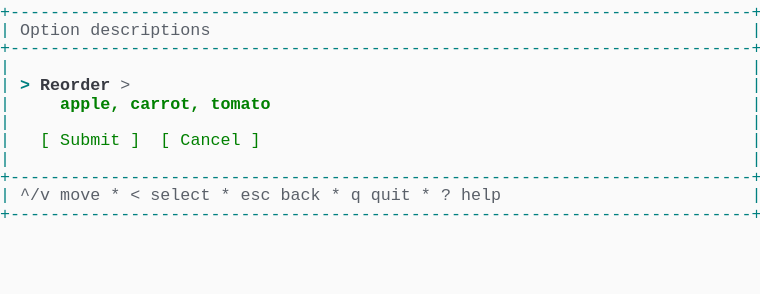
t = 0.00 s
t = 1.03 s: frame unchanged from t = 0.00 s, image omitted
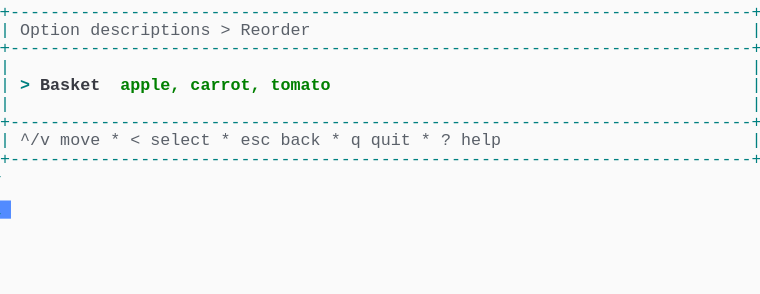
t = 1.98 s
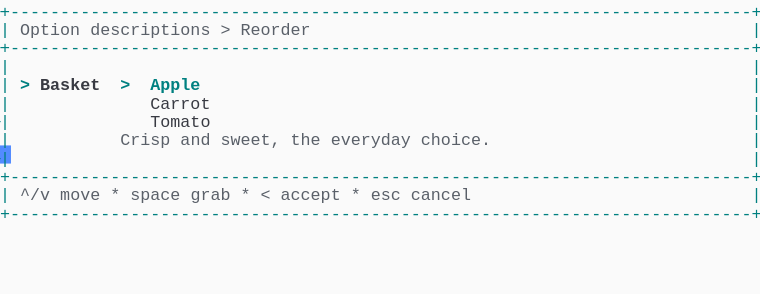
t = 2.80 s
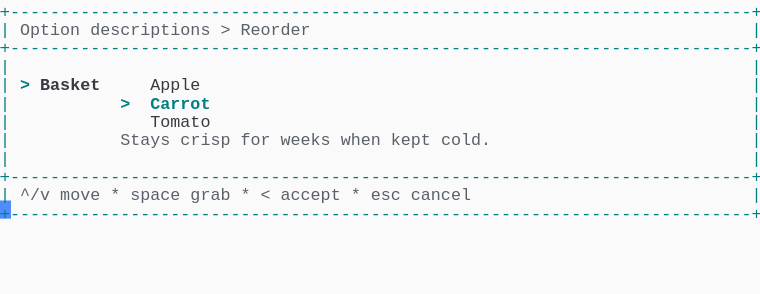
t = 3.69 s
t = 5.06 s: frame unchanged from t = 3.69 s, image omitted

The animated SVG that drew these frames (rendered in a browser with its animation timeline set to each time). Animation: 1 CSS @keyframes rule; one cycle of 5.75 s, repeats indefinitely.

<svg xmlns="http://www.w3.org/2000/svg" xmlns:xlink="http://www.w3.org/1999/xlink" width="760" height="293.92"><rect width="760" height="293.92" rx="0" ry="0" class="a"></rect><svg height="293.92" viewBox="0 0 76 29.392" width="760" xmlns="http://www.w3.org/2000/svg" xmlns:xlink="http://www.w3.org/1999/xlink"><style>.a{fill:rgb(250,250,250)}.b{font-family:Consolas,"Courier New",Courier,"Liberation Mono",monospace}.c{fill:rgb(0,128,128);white-space:pre}.d{fill:rgb(90,96,105);white-space:pre}.e{fill:rgb(56,58,66);white-space:pre}.f{fill:rgb(0,128,128);font-weight:bold;white-space:pre}.g{fill:rgb(56,58,66);font-weight:bold;white-space:pre}.h{fill:transparent}.i{fill:rgb(82,139,255)}.k{animation-duration:5.75s;animation-iteration-count:infinite;animation-name:j;animation-timing-function:steps(1,end)}.l{fill:rgb(0,128,0);font-weight:bold;white-space:pre}.m{fill:rgb(0,128,0);white-space:pre}@keyframes j{0%{transform:translateX(-0px)}0%{transform:translateX(-76px)}23.9%{transform:translateX(-152px)}38%{transform:translateX(-228px)}52.2%{transform:translateX(-304px)}100%{transform:translateX(-380px)}}</style><g font-family="Consolas, &quot;Courier New&quot;, Courier, &quot;Liberation Mono&quot;, monospace" font-size="1.67" class="b"><defs><symbol id="1"><text x="0" y="1.67" class="c" textLength="76.152" lengthAdjust="spacingAndGlyphs">+--------------------------------------------------------------------------+</text></symbol><symbol id="2"><text x="0" y="1.67" class="c" textLength="1.002" lengthAdjust="spacingAndGlyphs">|</text><text x="75.14999999999999" y="1.67" class="c" textLength="1.002" lengthAdjust="spacingAndGlyphs">|</text></symbol><symbol id="3"><text x="0" y="1.67" class="c" textLength="1.002" lengthAdjust="spacingAndGlyphs">|</text><text x="2.004" y="1.67" class="d" textLength="3.006" lengthAdjust="spacingAndGlyphs">^/v</text><text x="6.012" y="1.67" class="d" textLength="4.008" lengthAdjust="spacingAndGlyphs">move</text><text x="11.021999999999998" y="1.67" class="d" textLength="1.002" lengthAdjust="spacingAndGlyphs">*</text><text x="13.026" y="1.67" class="d" textLength="1.002" lengthAdjust="spacingAndGlyphs">&lt;</text><text x="15.029999999999998" y="1.67" class="d" textLength="6.012" lengthAdjust="spacingAndGlyphs">select</text><text x="22.043999999999997" y="1.67" class="d" textLength="1.002" lengthAdjust="spacingAndGlyphs">*</text><text x="24.048" y="1.67" class="d" textLength="3.006" lengthAdjust="spacingAndGlyphs">esc</text><text x="28.055999999999997" y="1.67" class="d" textLength="4.008" lengthAdjust="spacingAndGlyphs">back</text><text x="33.065999999999995" y="1.67" class="d" textLength="1.002" lengthAdjust="spacingAndGlyphs">*</text><text x="35.06999999999999" y="1.67" class="d" textLength="1.002" lengthAdjust="spacingAndGlyphs">q</text><text x="37.074" y="1.67" class="d" textLength="4.008" lengthAdjust="spacingAndGlyphs">quit</text><text x="42.083999999999996" y="1.67" class="d" textLength="1.002" lengthAdjust="spacingAndGlyphs">*</text><text x="44.087999999999994" y="1.67" class="d" textLength="1.002" lengthAdjust="spacingAndGlyphs">?</text><text x="46.09199999999999" y="1.67" class="d" textLength="4.008" lengthAdjust="spacingAndGlyphs">help</text><text x="75.14999999999999" y="1.67" class="c" textLength="1.002" lengthAdjust="spacingAndGlyphs">|</text></symbol><symbol id="4"><text x="0" y="1.67" class="c" textLength="1.002" lengthAdjust="spacingAndGlyphs">|</text><text x="2.004" y="1.67" class="d" textLength="6.012" lengthAdjust="spacingAndGlyphs">Option</text><text x="9.017999999999999" y="1.67" class="d" textLength="12.024" lengthAdjust="spacingAndGlyphs">descriptions</text><text x="22.043999999999997" y="1.67" class="d" textLength="1.002" lengthAdjust="spacingAndGlyphs">&gt;</text><text x="24.048" y="1.67" class="d" textLength="7.014" lengthAdjust="spacingAndGlyphs">Reorder</text><text x="75.14999999999999" y="1.67" class="c" textLength="1.002" lengthAdjust="spacingAndGlyphs">|</text></symbol><symbol id="5"><text x="0" y="1.67" class="c" textLength="1.002" lengthAdjust="spacingAndGlyphs">|</text><text x="15.029999999999998" y="1.67" class="e" textLength="6.012" lengthAdjust="spacingAndGlyphs">Tomato</text><text x="75.14999999999999" y="1.67" class="c" textLength="1.002" lengthAdjust="spacingAndGlyphs">|</text></symbol><symbol id="6"><text x="0" y="1.67" class="c" textLength="1.002" lengthAdjust="spacingAndGlyphs">|</text><text x="2.004" y="1.67" class="d" textLength="3.006" lengthAdjust="spacingAndGlyphs">^/v</text><text x="6.012" y="1.67" class="d" textLength="4.008" lengthAdjust="spacingAndGlyphs">move</text><text x="11.021999999999998" y="1.67" class="d" textLength="1.002" lengthAdjust="spacingAndGlyphs">*</text><text x="13.026" y="1.67" class="d" textLength="5.01" lengthAdjust="spacingAndGlyphs">space</text><text x="19.037999999999997" y="1.67" class="d" textLength="4.008" lengthAdjust="spacingAndGlyphs">grab</text><text x="24.048" y="1.67" class="d" textLength="1.002" lengthAdjust="spacingAndGlyphs">*</text><text x="26.052" y="1.67" class="d" textLength="1.002" lengthAdjust="spacingAndGlyphs">&lt;</text><text x="28.055999999999997" y="1.67" class="d" textLength="6.012" lengthAdjust="spacingAndGlyphs">accept</text><text x="35.06999999999999" y="1.67" class="d" textLength="1.002" lengthAdjust="spacingAndGlyphs">*</text><text x="37.074" y="1.67" class="d" textLength="3.006" lengthAdjust="spacingAndGlyphs">esc</text><text x="41.082" y="1.67" class="d" textLength="6.012" lengthAdjust="spacingAndGlyphs">cancel</text><text x="75.14999999999999" y="1.67" class="c" textLength="1.002" lengthAdjust="spacingAndGlyphs">|</text></symbol><symbol id="7"><text x="0" y="1.67" class="c" textLength="1.002" lengthAdjust="spacingAndGlyphs">|</text><text x="2.004" y="1.67" class="f" textLength="1.002" lengthAdjust="spacingAndGlyphs">&gt;</text><text x="4.008" y="1.67" class="g" textLength="6.012" lengthAdjust="spacingAndGlyphs">Basket</text><text x="15.029999999999998" y="1.67" class="e" textLength="5.01" lengthAdjust="spacingAndGlyphs">Apple</text><text x="75.14999999999999" y="1.67" class="c" textLength="1.002" lengthAdjust="spacingAndGlyphs">|</text></symbol><symbol id="8"><text x="0" y="1.67" class="c" textLength="1.002" lengthAdjust="spacingAndGlyphs">|</text><text x="12.024" y="1.67" class="f" textLength="1.002" lengthAdjust="spacingAndGlyphs">&gt;</text><text x="15.029999999999998" y="1.67" class="f" textLength="6.012" lengthAdjust="spacingAndGlyphs">Carrot</text><text x="75.14999999999999" y="1.67" class="c" textLength="1.002" lengthAdjust="spacingAndGlyphs">|</text></symbol><symbol id="9"><text x="0" y="1.67" class="c" textLength="1.002" lengthAdjust="spacingAndGlyphs">|</text><text x="12.024" y="1.67" class="d" textLength="5.01" lengthAdjust="spacingAndGlyphs">Stays</text><text x="18.035999999999998" y="1.67" class="d" textLength="5.01" lengthAdjust="spacingAndGlyphs">crisp</text><text x="24.048" y="1.67" class="d" textLength="3.006" lengthAdjust="spacingAndGlyphs">for</text><text x="28.055999999999997" y="1.67" class="d" textLength="5.01" lengthAdjust="spacingAndGlyphs">weeks</text><text x="34.068" y="1.67" class="d" textLength="4.008" lengthAdjust="spacingAndGlyphs">when</text><text x="39.077999999999996" y="1.67" class="d" textLength="4.008" lengthAdjust="spacingAndGlyphs">kept</text><text x="44.087999999999994" y="1.67" class="d" textLength="5.01" lengthAdjust="spacingAndGlyphs">cold.</text><text x="75.14999999999999" y="1.67" class="c" textLength="1.002" lengthAdjust="spacingAndGlyphs">|</text></symbol><symbol id="a"><rect height="16" width="76" x="0" y="0" class="h"></rect></symbol><symbol id="b"><rect height="1.837" width="1.1022" class="i"></rect></symbol></defs><rect height="29.392" width="76" class="a"></rect><g class="k"><svg x="0" y="0" width="456"><svg x="0"><use xlink:href="#a"></use><use xlink:href="#b" x="-0.0040000000000000036" y="0"></use></svg><svg x="76"><use xlink:href="#a"></use><use xlink:href="#b" x="75.996" y="20.031999999999996"></use><use xlink:href="#1" y="0"></use><text x="0" y="3.5069999999999997" class="c" textLength="1.002" lengthAdjust="spacingAndGlyphs">|</text><text x="2.004" y="3.5069999999999997" class="d" textLength="6.012" lengthAdjust="spacingAndGlyphs">Option</text><text x="9.017999999999999" y="3.5069999999999997" class="d" textLength="12.024" lengthAdjust="spacingAndGlyphs">descriptions</text><text x="75.14999999999999" y="3.5069999999999997" class="c" textLength="1.002" lengthAdjust="spacingAndGlyphs">|</text><use xlink:href="#1" y="3.674"></use><use xlink:href="#2" y="5.511"></use><text x="0" y="9.018" class="c" textLength="1.002" lengthAdjust="spacingAndGlyphs">|</text><text x="2.004" y="9.018" class="f" textLength="1.002" lengthAdjust="spacingAndGlyphs">&gt;</text><text x="4.008" y="9.018" class="g" textLength="7.014" lengthAdjust="spacingAndGlyphs">Reorder</text><text x="12.024" y="9.018" class="d" textLength="1.002" lengthAdjust="spacingAndGlyphs">&gt;</text><text x="75.14999999999999" y="9.018" class="c" textLength="1.002" lengthAdjust="spacingAndGlyphs">|</text><text x="0" y="10.855" class="c" textLength="1.002" lengthAdjust="spacingAndGlyphs">|</text><text x="6.012" y="10.855" class="l" textLength="6.012" lengthAdjust="spacingAndGlyphs">apple,</text><text x="13.026" y="10.855" class="l" textLength="7.014" lengthAdjust="spacingAndGlyphs">carrot,</text><text x="21.041999999999998" y="10.855" class="l" textLength="6.012" lengthAdjust="spacingAndGlyphs">tomato</text><text x="75.14999999999999" y="10.855" class="c" textLength="1.002" lengthAdjust="spacingAndGlyphs">|</text><use xlink:href="#2" y="11.022"></use><text x="0" y="14.529" class="c" textLength="1.002" lengthAdjust="spacingAndGlyphs">|</text><text x="4.008" y="14.529" class="m" textLength="1.002" lengthAdjust="spacingAndGlyphs">[</text><text x="6.012" y="14.529" class="m" textLength="6.012" lengthAdjust="spacingAndGlyphs">Submit</text><text x="13.026" y="14.529" class="m" textLength="1.002" lengthAdjust="spacingAndGlyphs">]</text><text x="16.032" y="14.529" class="m" textLength="1.002" lengthAdjust="spacingAndGlyphs">[</text><text x="18.035999999999998" y="14.529" class="m" textLength="6.012" lengthAdjust="spacingAndGlyphs">Cancel</text><text x="25.05" y="14.529" class="m" textLength="1.002" lengthAdjust="spacingAndGlyphs">]</text><text x="75.14999999999999" y="14.529" class="c" textLength="1.002" lengthAdjust="spacingAndGlyphs">|</text><use xlink:href="#2" y="14.696"></use><use xlink:href="#1" y="16.533"></use><use xlink:href="#3" y="18.37"></use><use xlink:href="#1" y="20.206999999999997"></use></svg><svg x="152"><use xlink:href="#a"></use><use xlink:href="#b" x="75.996" y="14.520999999999999"></use><use xlink:href="#1" y="0"></use><use xlink:href="#4" y="1.837"></use><use xlink:href="#1" y="3.674"></use><use xlink:href="#2" y="5.511"></use><text x="0" y="9.018" class="c" textLength="1.002" lengthAdjust="spacingAndGlyphs">|</text><text x="2.004" y="9.018" class="f" textLength="1.002" lengthAdjust="spacingAndGlyphs">&gt;</text><text x="4.008" y="9.018" class="g" textLength="6.012" lengthAdjust="spacingAndGlyphs">Basket</text><text x="12.024" y="9.018" class="l" textLength="6.012" lengthAdjust="spacingAndGlyphs">apple,</text><text x="19.037999999999997" y="9.018" class="l" textLength="7.014" lengthAdjust="spacingAndGlyphs">carrot,</text><text x="27.054" y="9.018" class="l" textLength="6.012" lengthAdjust="spacingAndGlyphs">tomato</text><text x="75.14999999999999" y="9.018" class="c" textLength="1.002" lengthAdjust="spacingAndGlyphs">|</text><use xlink:href="#2" y="9.185"></use><use xlink:href="#1" y="11.022"></use><use xlink:href="#3" y="12.859"></use><use xlink:href="#1" y="14.696"></use></svg><svg x="228"><use xlink:href="#a"></use><use xlink:href="#b" x="75.996" y="20.031999999999996"></use><use xlink:href="#1" y="0"></use><use xlink:href="#4" y="1.837"></use><use xlink:href="#1" y="3.674"></use><use xlink:href="#2" y="5.511"></use><text x="0" y="9.018" class="c" textLength="1.002" lengthAdjust="spacingAndGlyphs">|</text><text x="2.004" y="9.018" class="f" textLength="1.002" lengthAdjust="spacingAndGlyphs">&gt;</text><text x="4.008" y="9.018" class="g" textLength="6.012" lengthAdjust="spacingAndGlyphs">Basket</text><text x="12.024" y="9.018" class="f" textLength="1.002" lengthAdjust="spacingAndGlyphs">&gt;</text><text x="15.029999999999998" y="9.018" class="f" textLength="5.01" lengthAdjust="spacingAndGlyphs">Apple</text><text x="75.14999999999999" y="9.018" class="c" textLength="1.002" lengthAdjust="spacingAndGlyphs">|</text><text x="0" y="10.855" class="c" textLength="1.002" lengthAdjust="spacingAndGlyphs">|</text><text x="15.029999999999998" y="10.855" class="e" textLength="6.012" lengthAdjust="spacingAndGlyphs">Carrot</text><text x="75.14999999999999" y="10.855" class="c" textLength="1.002" lengthAdjust="spacingAndGlyphs">|</text><use xlink:href="#5" y="11.022"></use><text x="0" y="14.529" class="c" textLength="1.002" lengthAdjust="spacingAndGlyphs">|</text><text x="12.024" y="14.529" class="d" textLength="5.01" lengthAdjust="spacingAndGlyphs">Crisp</text><text x="18.035999999999998" y="14.529" class="d" textLength="3.006" lengthAdjust="spacingAndGlyphs">and</text><text x="22.043999999999997" y="14.529" class="d" textLength="6.012" lengthAdjust="spacingAndGlyphs">sweet,</text><text x="29.058" y="14.529" class="d" textLength="3.006" lengthAdjust="spacingAndGlyphs">the</text><text x="33.065999999999995" y="14.529" class="d" textLength="8.016" lengthAdjust="spacingAndGlyphs">everyday</text><text x="42.083999999999996" y="14.529" class="d" textLength="7.014" lengthAdjust="spacingAndGlyphs">choice.</text><text x="75.14999999999999" y="14.529" class="c" textLength="1.002" lengthAdjust="spacingAndGlyphs">|</text><use xlink:href="#2" y="14.696"></use><use xlink:href="#1" y="16.533"></use><use xlink:href="#6" y="18.37"></use><use xlink:href="#1" y="20.206999999999997"></use></svg><svg x="304"><use xlink:href="#a"></use><use xlink:href="#b" x="75.996" y="20.031999999999996"></use><use xlink:href="#1" y="0"></use><use xlink:href="#4" y="1.837"></use><use xlink:href="#1" y="3.674"></use><use xlink:href="#2" y="5.511"></use><use xlink:href="#7" y="7.348"></use><use xlink:href="#8" y="9.185"></use><use xlink:href="#5" y="11.022"></use><use xlink:href="#9" y="12.859"></use><use xlink:href="#2" y="14.696"></use><use xlink:href="#1" y="16.533"></use><use xlink:href="#6" y="18.37"></use><use xlink:href="#1" y="20.206999999999997"></use></svg><svg x="380"><use xlink:href="#a"></use><use xlink:href="#b" x="0.996" y="21.869"></use><use xlink:href="#1" y="0"></use><use xlink:href="#4" y="1.837"></use><use xlink:href="#1" y="3.674"></use><use xlink:href="#2" y="5.511"></use><use xlink:href="#7" y="7.348"></use><use xlink:href="#8" y="9.185"></use><use xlink:href="#5" y="11.022"></use><use xlink:href="#9" y="12.859"></use><use xlink:href="#2" y="14.696"></use><use xlink:href="#1" y="16.533"></use><use xlink:href="#6" y="18.37"></use><use xlink:href="#1" y="20.206999999999997"></use></svg></svg></g></g></svg></svg>
